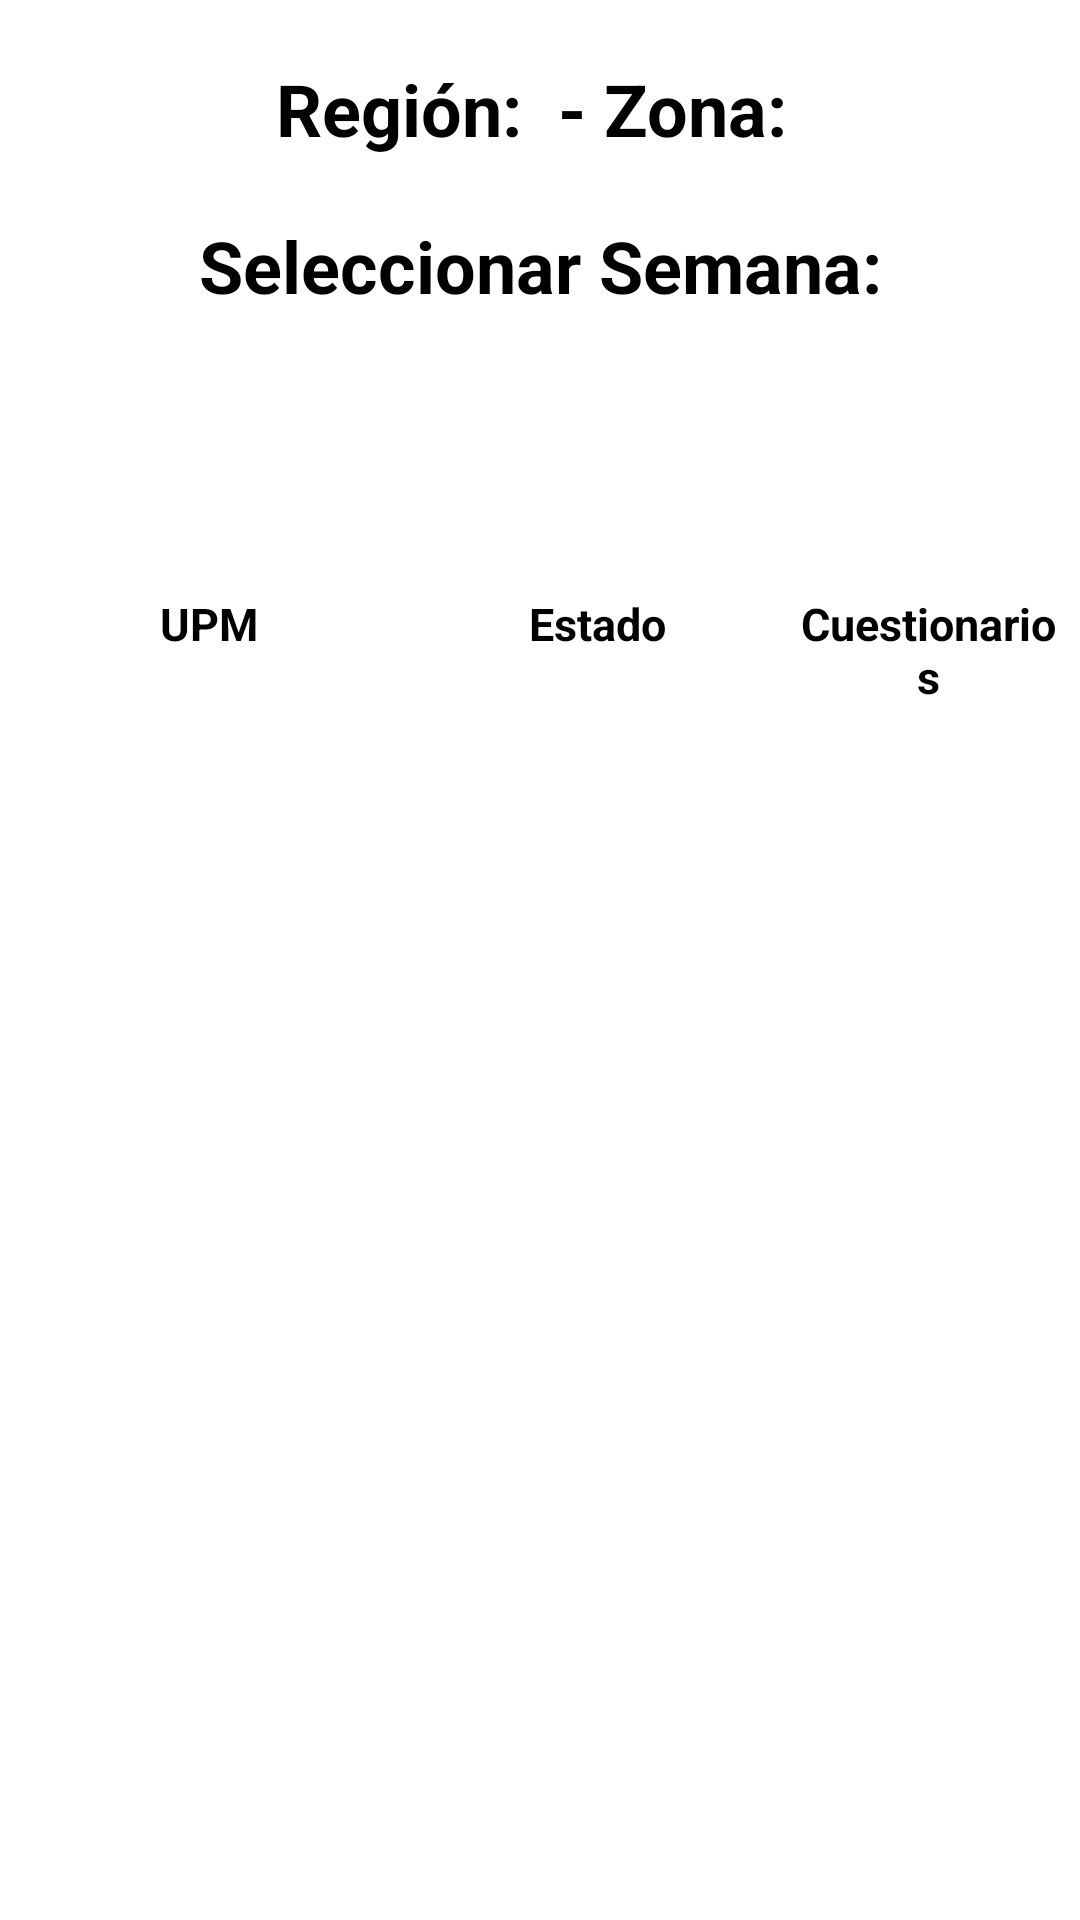

The Android layout XML behind this screen, and the referenced resources:
<!-- AndroidManifest.xml: application theme Theme.MercadoLaboral2 -->
<!-- res/layout/fragment_capture_list.xml -->
<?xml version="1.0" encoding="utf-8"?>
<LinearLayout xmlns:android="http://schemas.android.com/apk/res/android"
    xmlns:app="http://schemas.android.com/apk/res-auto"
    xmlns:tools="http://schemas.android.com/tools"
    android:layout_width="match_parent"
    android:layout_height="match_parent"
    android:orientation="vertical"
    tools:context=".ui.menu2_survey.capture.CaptureFragment">

    <TextView
        android:id="@+id/tvlocalizacion"
        style="@style/pantallasTitulo"
        android:layout_width="match_parent"
        android:layout_height="wrap_content"
        android:text="Región:  - Zona: " />

    <TextView
        style="@style/pantallasTitulo"
        android:layout_width="match_parent"
        android:layout_height="wrap_content"
        android:text="Seleccionar Semana:" />

    <Spinner
        android:id="@+id/spinnerSubzonaCuestionario"
        android:layout_width="match_parent"
        android:layout_height="wrap_content"
        android:layout_marginHorizontal="10dp"
        android:layout_marginVertical="20dp"
        android:background="@drawable/style_spinner1"
        android:minHeight="48dp"
        android:spinnerMode="dialog" />

    <LinearLayout
        android:id="@+id/linearLayout"
        android:layout_width="match_parent"
        android:layout_height="wrap_content"
        android:orientation="horizontal"
        android:padding="5dp"
        app:layout_constraintEnd_toEndOf="parent"
        app:layout_constraintStart_toStartOf="parent"
        app:layout_constraintTop_toTopOf="parent">

        <TextView
            style="@style/capturaTitulos"
            android:layout_width="0dp"
            android:layout_height="wrap_content"
            android:layout_weight="1 "
            android:text="UPM" />

        <TextView
            style="@style/capturaTitulos"
            android:layout_width="0dp"
            android:layout_height="wrap_content"
            android:layout_weight="1"
            android:text="Estado" />

        <TextView
            style="@style/capturaTitulos"
            android:layout_width="0dp"
            android:layout_height="wrap_content"
            android:layout_weight="0.7"
            android:text="Cuestionarios" />
    </LinearLayout>

    <androidx.recyclerview.widget.RecyclerView
        android:id="@+id/recyclerViewSegmentos"
        android:layout_width="match_parent"
        android:layout_height="match_parent"
        app:layoutManager="LinearLayoutManager"
        app:layout_constraintEnd_toEndOf="parent"
        app:layout_constraintHorizontal_bias="0.0"
        app:layout_constraintStart_toStartOf="parent"
        app:layout_constraintTop_toBottomOf="@+id/linearLayout"
        tools:context=".ui.menu2_survey.capture.CaptureFragment"

        tools:listitem="@layout/items_capture" />
</LinearLayout>
<!-- res/layout/items_capture.xml (included above) -->
<?xml version="1.0" encoding="utf-8"?>
<com.google.android.material.card.MaterialCardView xmlns:android="http://schemas.android.com/apk/res/android"
    xmlns:app="http://schemas.android.com/apk/res-auto"
    android:layout_width="match_parent"
    android:layout_height="wrap_content"
    android:checkable="true"
    android:clickable="true"
    android:focusable="true"
    app:strokeColor="@color/stroke_color"
    app:strokeWidth="1dp">

    <LinearLayout
        android:layout_width="match_parent"
        android:layout_height="wrap_content"
        android:layout_marginVertical="20dp"
        android:orientation="horizontal"
        android:padding="5dp">

        <TextView
            android:id="@+id/txtSegmentoInfo"
            android:layout_width="0dp"
            android:layout_height="wrap_content"
            android:layout_weight="1"
            android:gravity="center"
            android:text="010206-0290-00"/>

            />

        <TextView
            android:id="@+id/txtEstadoInfo"
            android:layout_width="0dp"
            android:layout_height="wrap_content"
            android:layout_weight="1"
            android:gravity="center"
            android:text="SIN INICIAR"/>


        <TextView
            android:id="@+id/txtCuestionariosInfo"
            android:layout_width="0dp"
            android:layout_height="wrap_content"
            android:layout_weight="0.7"
            android:gravity="center"
            android:text="0"/>


    </LinearLayout>
</com.google.android.material.card.MaterialCardView>
<!-- resources referenced by this layout -->
<resources>
  <!-- drawable style_spinner1 (drawable) -->
  <?xml version="1.0" encoding="utf-8"?>
  <selector xmlns:android="http://schemas.android.com/apk/res/android">
  
      <item>
          <layer-list>
              <item>
                  <shape android:shape="rectangle">
                      <solid android:color="@color/teal_200" />
                      <corners android:radius="10dp" />
                      <padding android:right="10dp" />
                  </shape>
              </item>
              <item>
                  <bitmap android:gravity="center|end"
                      android:src="@drawable/ic_down2" />
              </item>
          </layer-list>
      </item>
  </selector>
  <style name="capturaTitulos">
          <item name="android:textStyle">bold</item>
          <item name="android:gravity">center</item>
          <item name="android:textAlignment">center</item>
          <item name="android:textSize">15sp</item>
          <item name="android:textColor">@color/black</item>
      </style>
  <style name="pantallasTitulo">
          <item name="android:textStyle">bold</item>
          <item name="android:layout_marginTop">20dp</item>
          <item name="android:gravity">center</item>
          <item name="android:textAlignment">center</item>
          <item name="android:textSize">24sp</item>
          <item name="android:textColor">@color/black</item>
      </style>
  <style name="Theme.MercadoLaboral2" parent="Theme.MaterialComponents.DayNight.DarkActionBar">
          
          <item name="colorPrimary">@color/colorPrimary</item>
          <item name="colorPrimaryVariant">@color/bluePrimaryDark</item>
          <item name="colorOnPrimary">@color/white</item>
          
          <item name="colorSecondary">@color/blueSecondary</item>
          <item name="colorSecondaryVariant">@color/blueSecondaryDark</item>
          <item name="colorOnSecondary">@color/black</item>
          
          <item name="android:statusBarColor">?attr/colorPrimaryVariant</item>
          
      </style>
  <color name="teal_200">#FF03DAC5</color>
  <color name="black">#FF000000</color>
  <color name="colorPrimary">#747C85</color>
  <color name="bluePrimaryDark">#098182</color>
  <color name="white">#FFFFFFFF</color>
  <color name="blueSecondary">#FF0023</color>
  <color name="blueSecondaryDark">#FF0023</color>
</resources>
